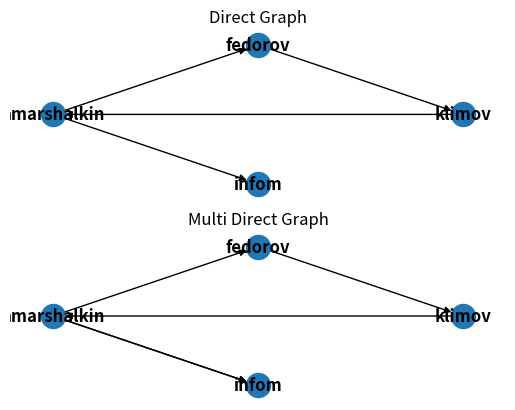

The script that saved this image:
import matplotlib as mpl
mpl.use('Agg')
import matplotlib.pyplot as plt
import networkx as nx

DG = nx.DiGraph()
DG.add_weighted_edges_from([('amarshalkin', 'infom', 200), ('klimov', 'amarshalkin', 300), ('amarshalkin', 'fedorov', 150), ('fedorov', 'klimov', 50)])
ax = plt.subplot(211)
ax.set_title("Direct Graph")
nx.draw_shell(DG, with_labels=True, font_weight='bold')
x = list(nx.simple_cycles(DG))
print(x)

G = nx.MultiDiGraph()
G.add_weighted_edges_from([('amarshalkin', 'infom', 200),('amarshalkin', 'infom', 100), ('klimov', 'amarshalkin', 300), ('amarshalkin', 'fedorov', 150), ('fedorov', 'klimov', 50)])
ax1 = plt.subplot(212)
ax1.set_title("Multi Direct Graph")
nx.draw_shell(G, with_labels=True, font_weight='bold')

plt.savefig("graphs.png")
